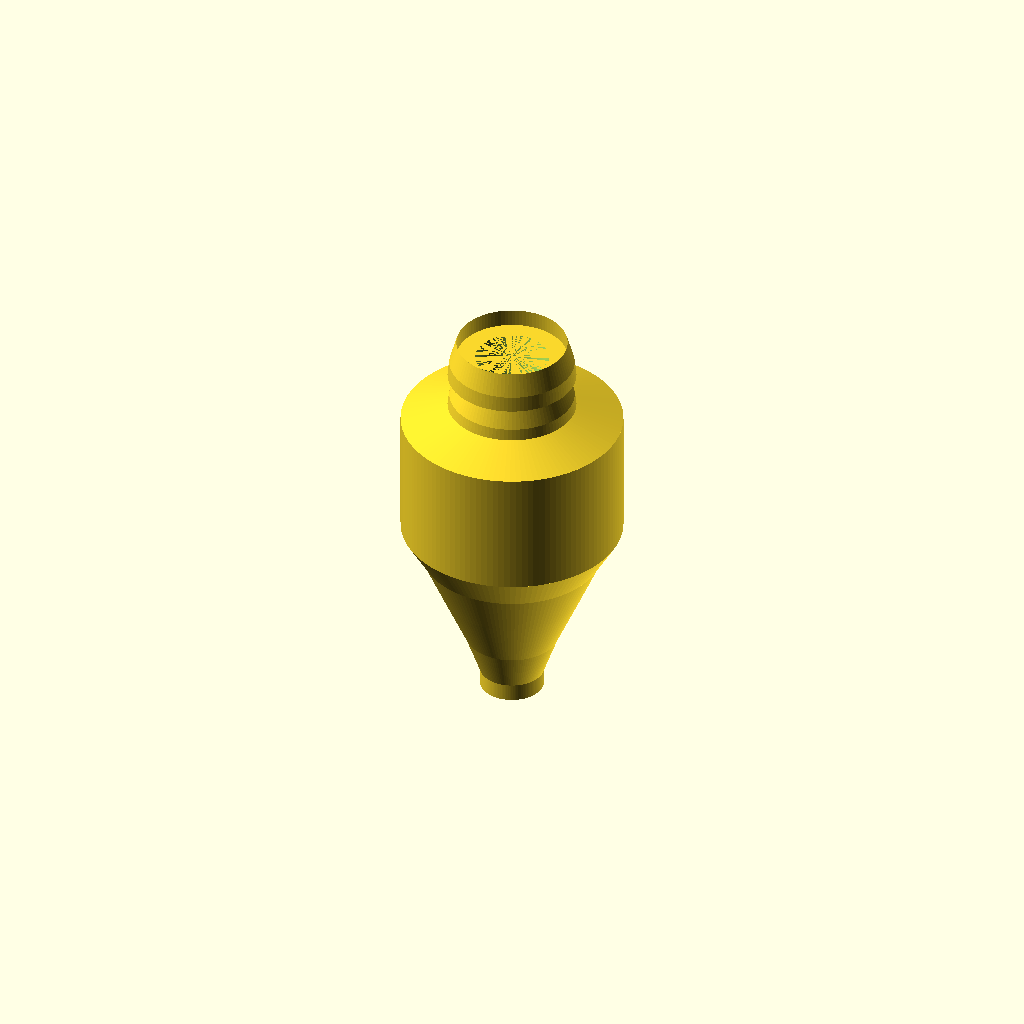
Cell 1 — every parameter at its default value.
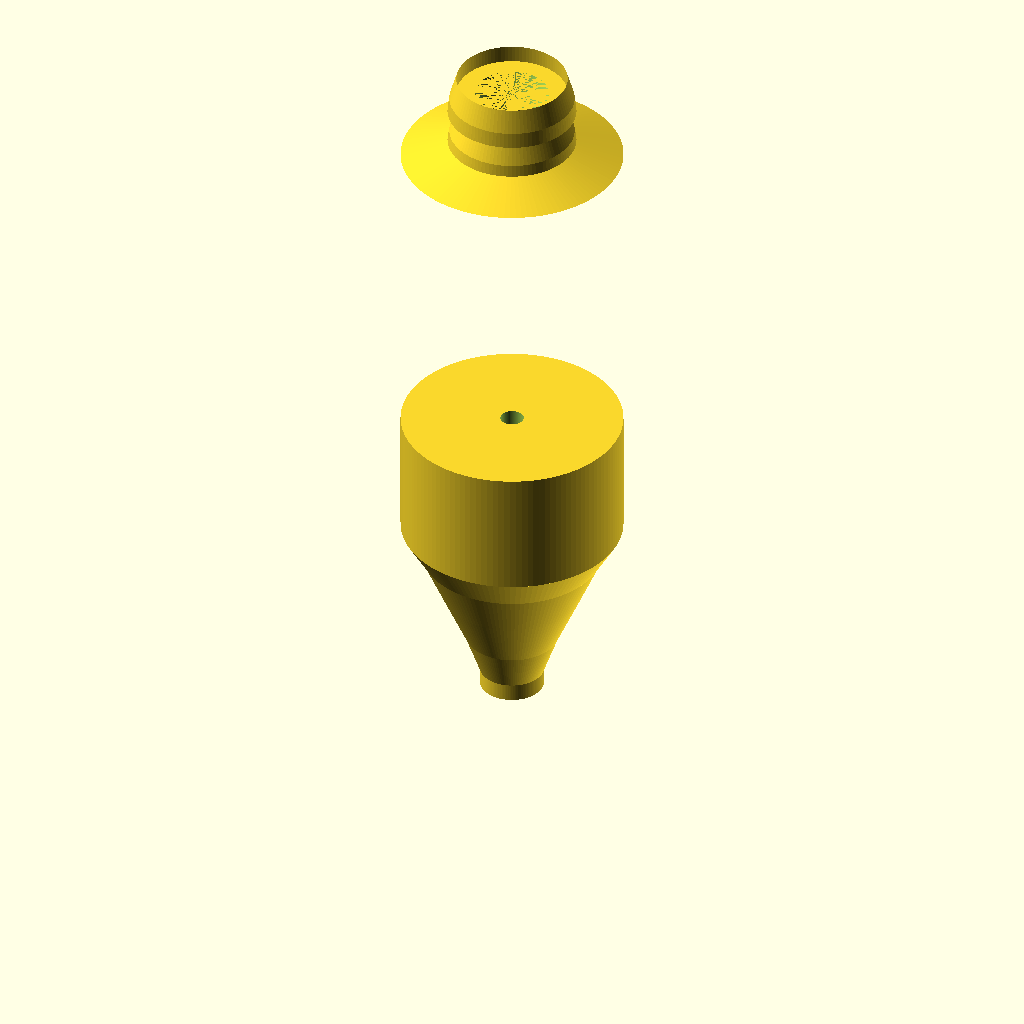
Cell 2: the same model with bodyLength = 110.
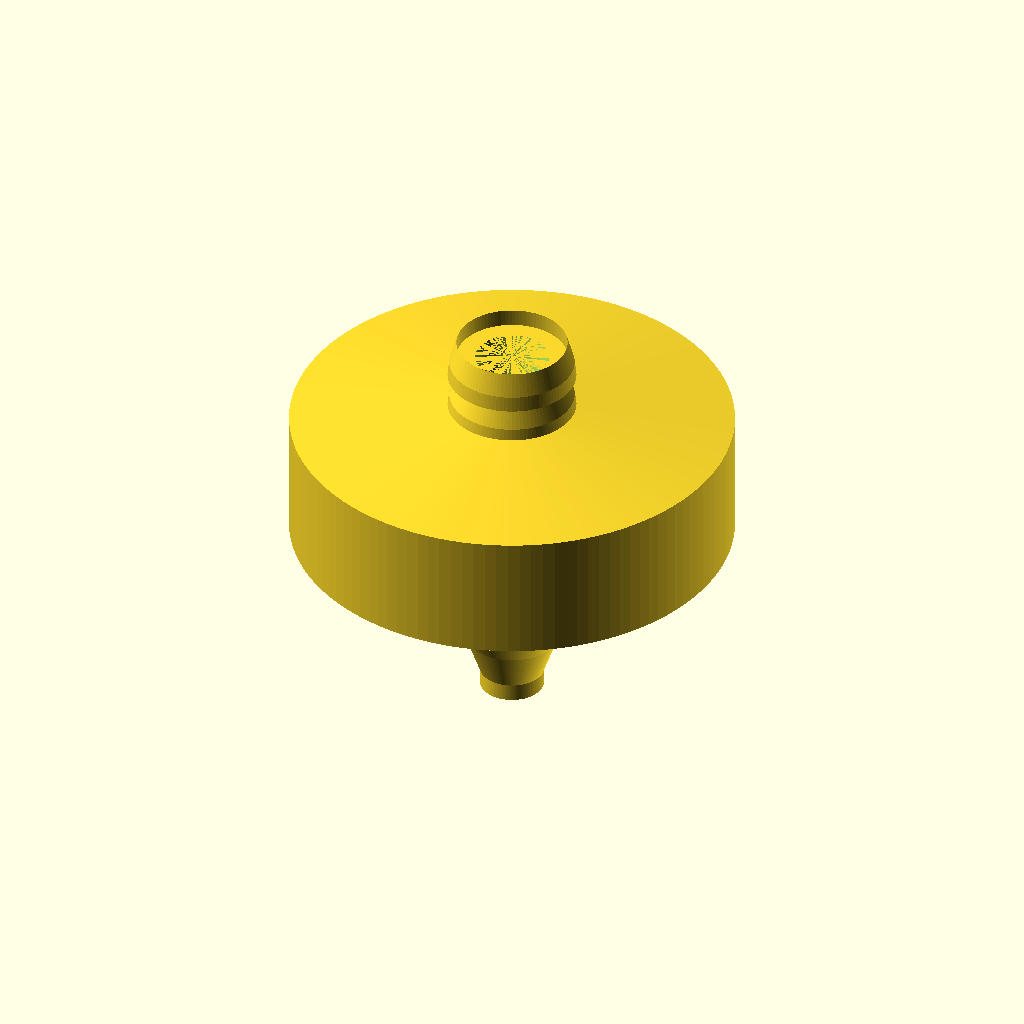
Cell 3 — bodyMaxDia set to 76.2, the other parameters unchanged.
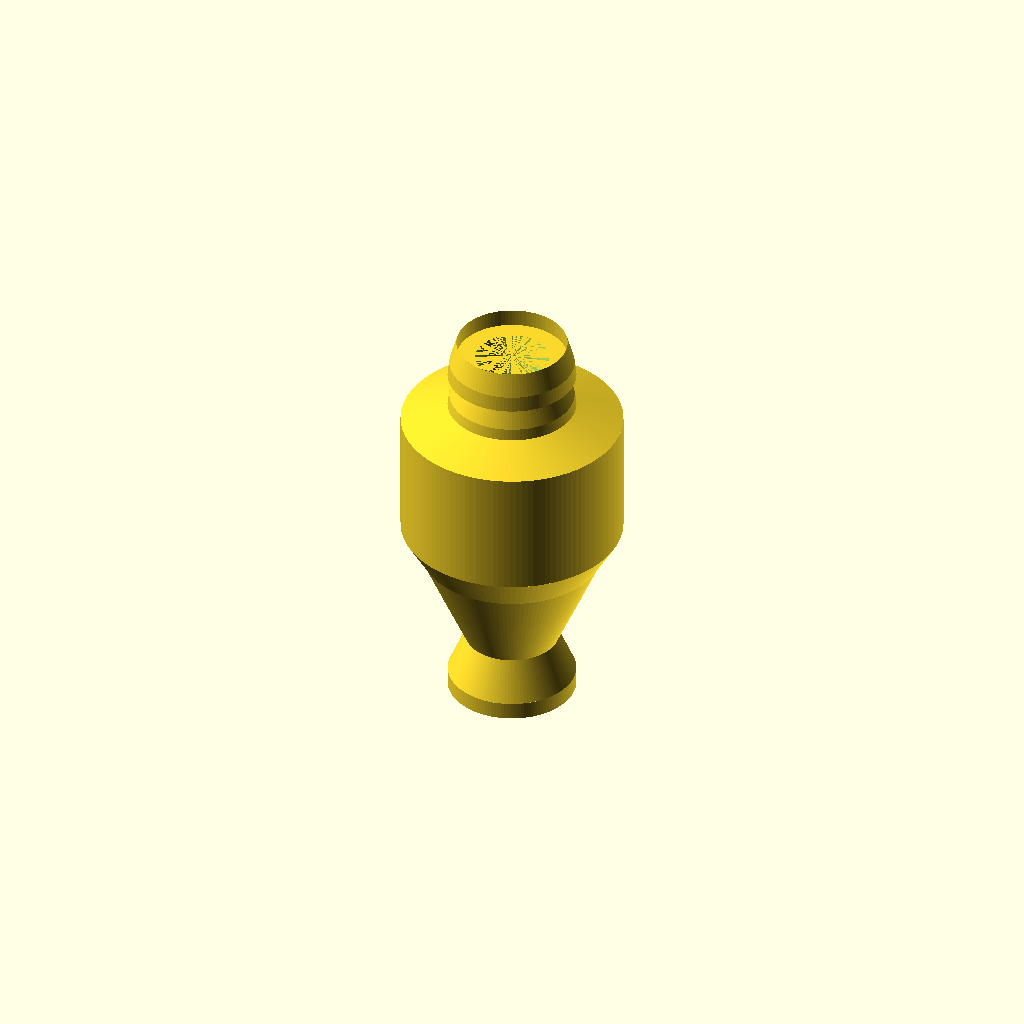
Cell 4: the same model with bodyTipRadius = 11.
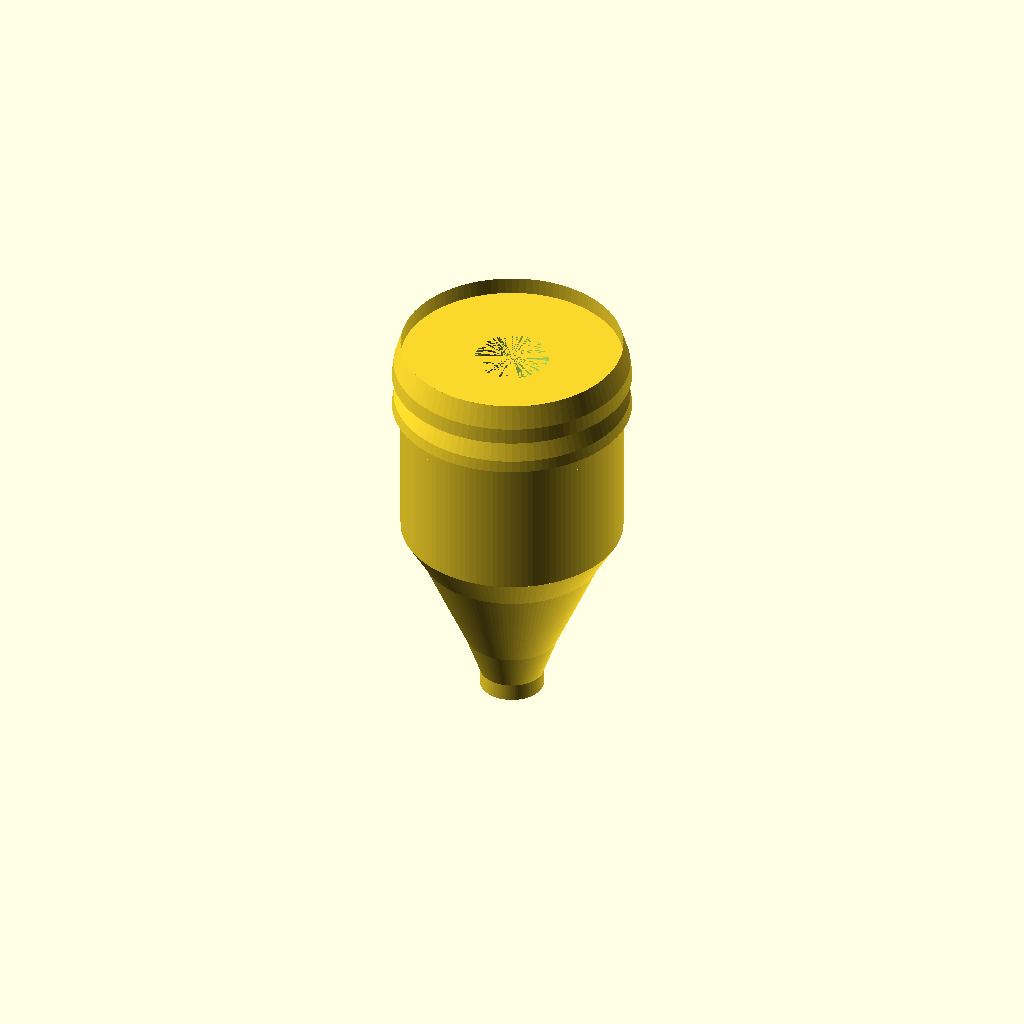
Cell 5: the same model with skirtPocketDia = 38.1.
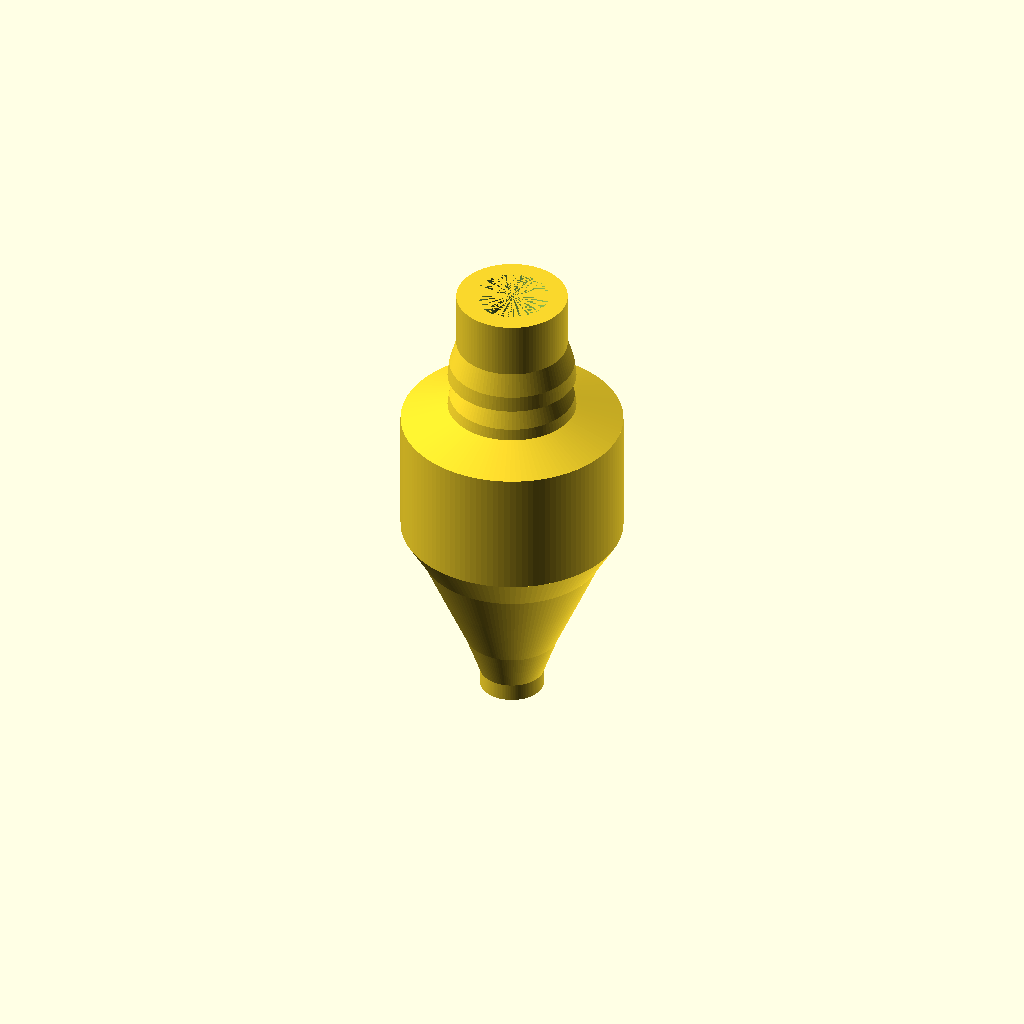
Cell 6 — skirtPocketDepth set to 25.4, the other parameters unchanged.
One fixed orthographic camera (rotation 55°, 0°, 25°; colour scheme Cornfield) for every cell.
Source of the model, Haywire_DGH250_V2p25.scad:
//
// Haywire Tackle DGH-250 Rev B - Version 2.25 COMPACT BODY
// Smooth Elongated Bullet Fishing Lure with Skirt Pocket
// Updated: Shorter, more compact main body with quicker taper
//

$fn = 150;

//----------------------------
// Dimensions (mm)
//----------------------------

// Bullet body
bodyLength = 55.0;         // Shortened from 75.8 to 55mm for more compact profile
bodyMaxDia = 38.1;         // 1.5" (at rear)
bodyMaxRadius = bodyMaxDia / 2;  // 19.05mm
bodyTipRadius = 5.5;       // Broader flat tip radius

// Skirt pocket (attached to rear)
skirtPocketDia = 19.05;    // 0.75"
skirtPocketRadius = skirtPocketDia / 2;  // 9.525mm
skirtPocketDepth = 12.7;   // 0.5"

// Tapered transition
transitionLength = 3.0;    // 3mm taper from body to pocket

// Leader hole - tapered
leaderHoleRadius = 2.0;    // 4mm diameter at start
leaderHoleTaperRadius = 6.35;  // 12.7mm diameter at end of pocket (0.5")

// Grooves (dual hydrodynamic)
groove1Pos = 14;
groove2Pos = 22;
grooveWidth = 2.2;
grooveDepth = 1.4;

// Eye sockets (recessed, on sides)
eyeDia = 6.0;
eyeDepth = 2.0;
eyePos = 28;


//----------------------------
// Main Model Assembly
//----------------------------

difference()
{
    union()
    {
        // Blunt tapered body (cone + cylinder blend)
        body_main();
        
        // Tapered transition from body to pocket
        translate([0, 0, bodyLength])
            transition_taper();
        
        // Skirt pocket cylinder
        translate([0, 0, bodyLength + transitionLength])
            cylinder(h = skirtPocketDepth - transitionLength, r = skirtPocketRadius, $fn = 100);
        
        // Circumferential ribs (run around the pocket)
        translate([0, 0, bodyLength + transitionLength])
            ribs_circumferential();
    }

    // Leader hole - narrow portion through body
    cylinder(h = bodyLength, r = leaderHoleRadius, center = false);
    
    // Leader hole - tapered portion through transition and skirt pocket
    translate([0, 0, bodyLength])
        cylinder(h = skirtPocketDepth, r1 = leaderHoleRadius, r2 = leaderHoleTaperRadius, $fn = 100);

    // Hydrodynamic grooves
    groove_cut(groove1Pos);
    groove_cut(groove2Pos);

    // Eye sockets (both sides)
    eye_socket(1);
    eye_socket(-1);
}


//----------------------------
// Main Body: Broader Rounder Tip with Compact Taper
// Shorter, more aggressive taper to widest point
//----------------------------

module body_main()
{
    // Flat tip section: 3mm cylinder (flat top, broader)
    translate([0, 0, 0])
        cylinder(h = 3, r = bodyTipRadius, $fn = 120);
    
    // First rounded section: 7mm - tapers from 5.5mm to 8mm radius (gentle curve)
    translate([0, 0, 3])
        cylinder(h = 7, r1 = bodyTipRadius, r2 = 8, $fn = 120);
    
    // Second rounded section: 9mm - tapers from 8mm to 12mm radius (quick ramp)
    translate([0, 0, 10])
        cylinder(h = 9, r1 = 8, r2 = 12, $fn = 120);
    
    // Third rounded section: 8mm - tapers from 12mm to 15.5mm radius (aggressive)
    translate([0, 0, 19])
        cylinder(h = 8, r1 = 12, r2 = 15.5, $fn = 120);
    
    // Final ramp section: 6mm - tapers from 15.5mm to full radius (19.05mm)
    translate([0, 0, 27])
        cylinder(h = 6, r1 = 15.5, r2 = bodyMaxRadius, $fn = 120);
    
    // Extended cylinder section: 22mm - maintains full radius (19.05mm)
    translate([0, 0, 33])
        cylinder(h = 22, r = bodyMaxRadius, $fn = 120);
}


//----------------------------
// Tapered Transition
// Smooth taper from main body (19.05mm) to skirt pocket (9.525mm)
// Over 3mm length
//----------------------------

module transition_taper()
{
    cylinder(h = transitionLength, r1 = bodyMaxRadius, r2 = skirtPocketRadius, $fn = 120);
}


//----------------------------
// Circumferential Ribs
// Two tapered bands that run around the full circumference
//----------------------------

module ribs_circumferential()
{
    // Rib 1: Front band of the pocket (tapers from front to back)
    rib_band(0, 5);  // Starts at z=0, height 5mm
    
    // Rib 2: Rear band of the pocket (tapers more steeply)
    rib_band(6, 6.7);  // Starts at z=6, height 6.7mm
}


//----------------------------
// Single Rib Band (runs circumferentially)
// Uses rotate_extrude to create a band around the pocket
//----------------------------

module rib_band(zStart, zHeight)
{
    translate([0, 0, zStart])
        rotate_extrude(convexity = 5, $fn = 100)
        {
            // Profile of the rib band (in 2D, revolved around Z-axis)
            polygon(points=[
                // Inner wall (at pocket radius)
                [skirtPocketRadius, 0],
                [skirtPocketRadius, zHeight],
                
                // Outer wall - tapers from front to back
                [skirtPocketRadius + 1.2, zHeight * 0.4],  // Rear outer (tapered)
                [skirtPocketRadius + 1.5, 0],              // Front outer (full height)
                
                // Close the polygon
                [skirtPocketRadius, 0]
            ]);
        }
}


//----------------------------
// Hydrodynamic Groove Cutter
//----------------------------

module groove_cut(zPos)
{
    translate([0, 0, zPos])
        rotate_extrude(convexity = 10, $fn = 100)
            translate([bodyMaxRadius - grooveDepth/2, 0])
                circle(r = grooveDepth/2);
}


//----------------------------
// Recessed Eye Socket
//----------------------------

module eye_socket(side)
{
    translate([side * (bodyMaxRadius + 1), 0, eyePos])
        rotate([0, 90 * side, 0])
            cylinder(d = eyeDia, h = eyeDepth + 1, $fn = 80);
}


//----------------------------
// Render Quality Settings
//----------------------------

$fa = 1.5;
$fs = 0.2;
Customizer parameters (derived from the source; name, type, default, range or options):
bodyLength: number, default 55
bodyMaxDia: number, default 38.1
bodyTipRadius: number, default 5.5
skirtPocketDia: number, default 19.05
skirtPocketDepth: number, default 12.7
transitionLength: number, default 3
leaderHoleRadius: number, default 2
leaderHoleTaperRadius: number, default 6.35
groove1Pos: number, default 14
groove2Pos: number, default 22
grooveWidth: number, default 2.2
grooveDepth: number, default 1.4
eyeDia: number, default 6
eyeDepth: number, default 2
eyePos: number, default 28
